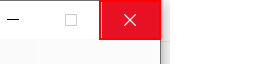
Task: 웹의 고객 정보 확인해서 마케팅팀에 전송
Workflow: 0010_writeResult

Step 1: click on the push button '닫기'
